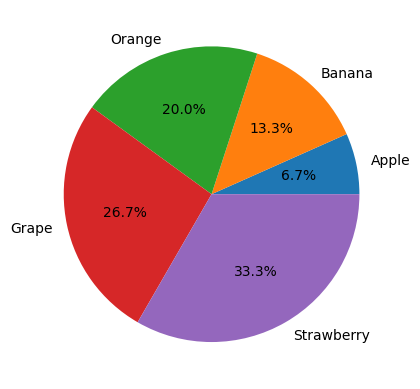

Generate this figure with matplotlib:
import numpy as np
import matplotlib.pyplot as plt

plt.rcParams['font.family'] = 'MS Gothic'

x = np.array([100, 200, 300, 400, 500])
label = ['Apple', 'Banana', 'Orange', 'Grape', 'Strawberry']
plt.pie(x, labels=label, autopct='%1.1f%%')
plt.show()
